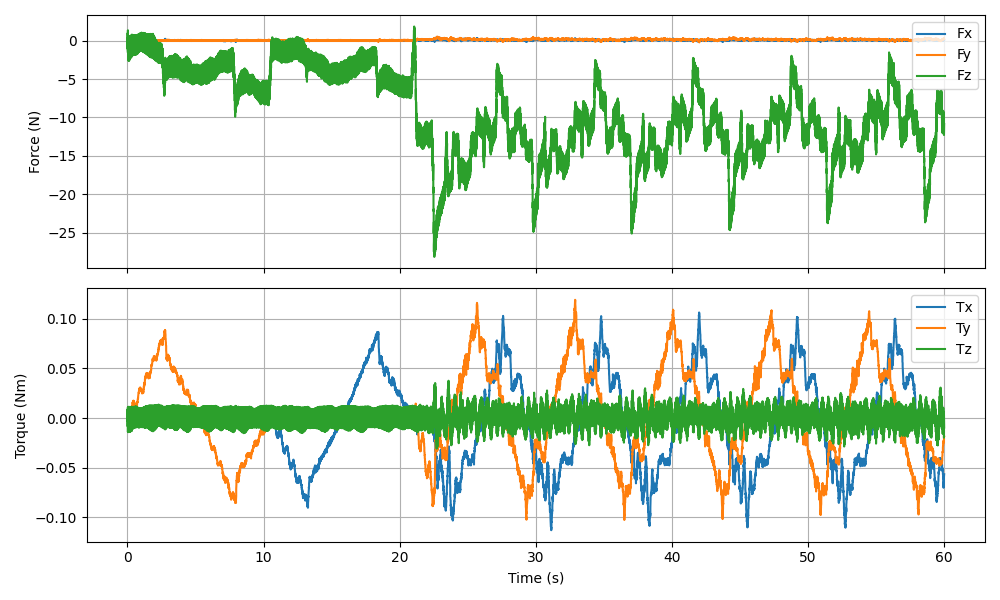

Values plotted in this chart, from the file beside it:
timestamp, Fx (N), Fy (N), Fz (N), Tx (Nm), Ty (Nm), Tz (Nm)
1769550589, 0.02168, -0.04213, 0.3148, 0.000451, -0.000705, -0.002484
1769550589, 0.007662, -0.01308, -1.079, -0.000651, -0.000238, 0.009051
1769550589, 0.01733, -0.02318, 0.02095, 0.000327, 0.000186, -0.000157
1769550589, 0.008921, -0.002651, 1.014, 0.001041, -0.000343, -0.008514
1769550589, -0.005850, -0.0186, -1.399, -0.000673, -0.000225, 0.01095
1769550589, 0.005637, 0.002080, -0.4289, -0.000100, -0.000015, 0.002158
1769550589, 0.000350, -0.02406, 1.365, 0.001187, -0.000334, -0.01413
1769550589, 0.0224, -0.002404, -1.568, -0.001048, -0.000324, 0.008939
1769550589, 0.005904, -0.03124, -1.099, -0.000313, 0.000325, 0.004280
1769550589, 0.03834, 0.02521, -0.1769, 0.000428, 0.000905, -0.004224
1769550589, 0.01106, -0.03691, -0.4484, 0.000358, 0.000006, -0.002839
1769550589, 0.01559, 0.01178, -2.019, -0.000747, -0.000410, 0.009208
1769550589, 0.002512, -0.01391, -0.9898, 0.000106, -0.000724, -0.000217
1769550589, -0.005833, 0.03421, -0.1706, 0.000437, -0.001353, -0.008452
1769550589, -0.003413, -0.004414, -2.628, -0.000990, -0.001648, 0.01131
1769550589, 0.005449, 0.006872, -1.619, -0.000265, -0.001530, 0.002178
1769550589, 0.01256, -0.01197, 0.4309, 0.001315, -0.001898, -0.01425
1769550589, 0.005638, -0.001082, -2.357, -0.000509, -0.001817, 0.009248
1769550589, 0.01393, -0.000585, -1.811, -0.000447, -0.001790, 0.004352
1769550589, 0.006661, 0.01464, -0.8309, 0.000179, -0.001223, -0.003888
1769550589, -0.01138, -0.009401, -0.9734, 0.000130, -0.001408, -0.002766
1769550589, -0.001474, 0.01775, -2.376, -0.001055, -0.001913, 0.009241
1769550589, -0.007767, 0.004854, -1.261, -0.000140, -0.002350, 0.000101
1769550589, -0.01821, 0.01986, -0.3141, 0.000340, -0.002700, -0.007825
1769550589, 0.003541, -0.002049, -2.597, -0.001150, -0.002474, 0.01121
1769550589, -0.006968, -0.0123, -1.473, -0.000345, -0.002727, 0.002440
1769550589, 0.01768, -0.01123, 0.4685, 0.001302, -0.002841, -0.01391
1769550589, -0.01012, -0.007375, -2.308, -0.001061, -0.003469, 0.009146
1769550589, -0.006318, 0.007881, -1.713, -0.000484, -0.003121, 0.004486
1769550589, -0.02577, 0.001419, -0.7137, 0.000176, -0.003115, -0.003634
1769550589, -0.03083, 0.003333, -0.8831, -0.000273, -0.003705, -0.002467
1769550589, -0.02724, -0.003942, -2.239, -0.000865, -0.003929, 0.009371
1769550589, -0.0265, 0.01084, -1.093, -0.000251, -0.003470, 0.000039
1769550589, -0.01494, 0.004499, -0.1374, 0.000616, -0.003944, -0.007878
1769550589, -0.02058, -0.02565, -2.411, -0.000900, -0.003201, 0.01114
1769550589, -0.002217, 0.01885, -1.307, -0.000440, -0.003212, 0.002334
1769550589, -0.04395, 0.0111, 0.6122, 0.000868, -0.002157, -0.01384
1769550589, 0.01425, 0.01304, -2.093, -0.000851, -0.002833, 0.008884
1769550589, -0.03008, -0.01863, -1.505, -0.000622, -0.001835, 0.004273
1769550589, -0.02721, 0.03417, -0.6082, -0.000308, -0.001591, -0.003422
1769550589, -0.0139, -0.004529, -0.697, -0.000255, -0.000999, -0.002353
1769550589, 0.007226, 0.01178, -2.079, -0.001191, -0.001183, 0.009272
1769550589, -0.02732, -0.0179, -0.9493, -0.000326, -0.000507, -0.000044
1769550589, 0.01374, 0.005765, 0.01206, 0.000252, -0.001166, -0.008036
1769550589, -0.009610, -0.01813, -2.259, -0.001183, -0.000286, 0.01112
1769550589, -0.02085, 0.01263, -1.209, -0.000611, -0.000130, 0.002380
1769550589, -0.02619, 0.04757, 0.6645, 0.000605, 0.001453, -0.01353
1769550589, -0.01116, 0.01016, -1.978, -0.000860, 0.000393, 0.009264
1769550589, -0.02512, -0.007351, -1.458, -0.000695, 0.001620, 0.004821
1769550589, 0.0167, 0.008093, -0.506, 0.000061, 0.001718, -0.002883
1769550589, -0.01563, -0.01701, -0.57, 0.000047, 0.002066, -0.002467
1769550589, -0.01789, -0.004932, -1.963, -0.001149, 0.002144, 0.009488
1769550589, 0.005443, -0.005262, -0.8297, -0.000222, 0.003294, 0.000464
1769550589, 0.02338, -0.01224, 0.17, 0.000387, 0.002740, -0.007789
1769550589, -0.009583, -0.003067, -2.159, -0.001178, 0.004157, 0.01141
1769550589, -0.007319, -0.003991, -1.051, -0.000534, 0.004537, 0.002268
1769550589, -0.004610, 0.06638, 0.6889, 0.000338, 0.006889, -0.0128
1769550589, 0.005449, -0.02258, -1.791, -0.000838, 0.005727, 0.008710
1769550589, 0.006966, 0.0283, -1.343, -0.000869, 0.007497, 0.004922
1769550589, 0.006343, 0.000430, -0.335, 0.000101, 0.007231, -0.003138
... 11,939 more rows
